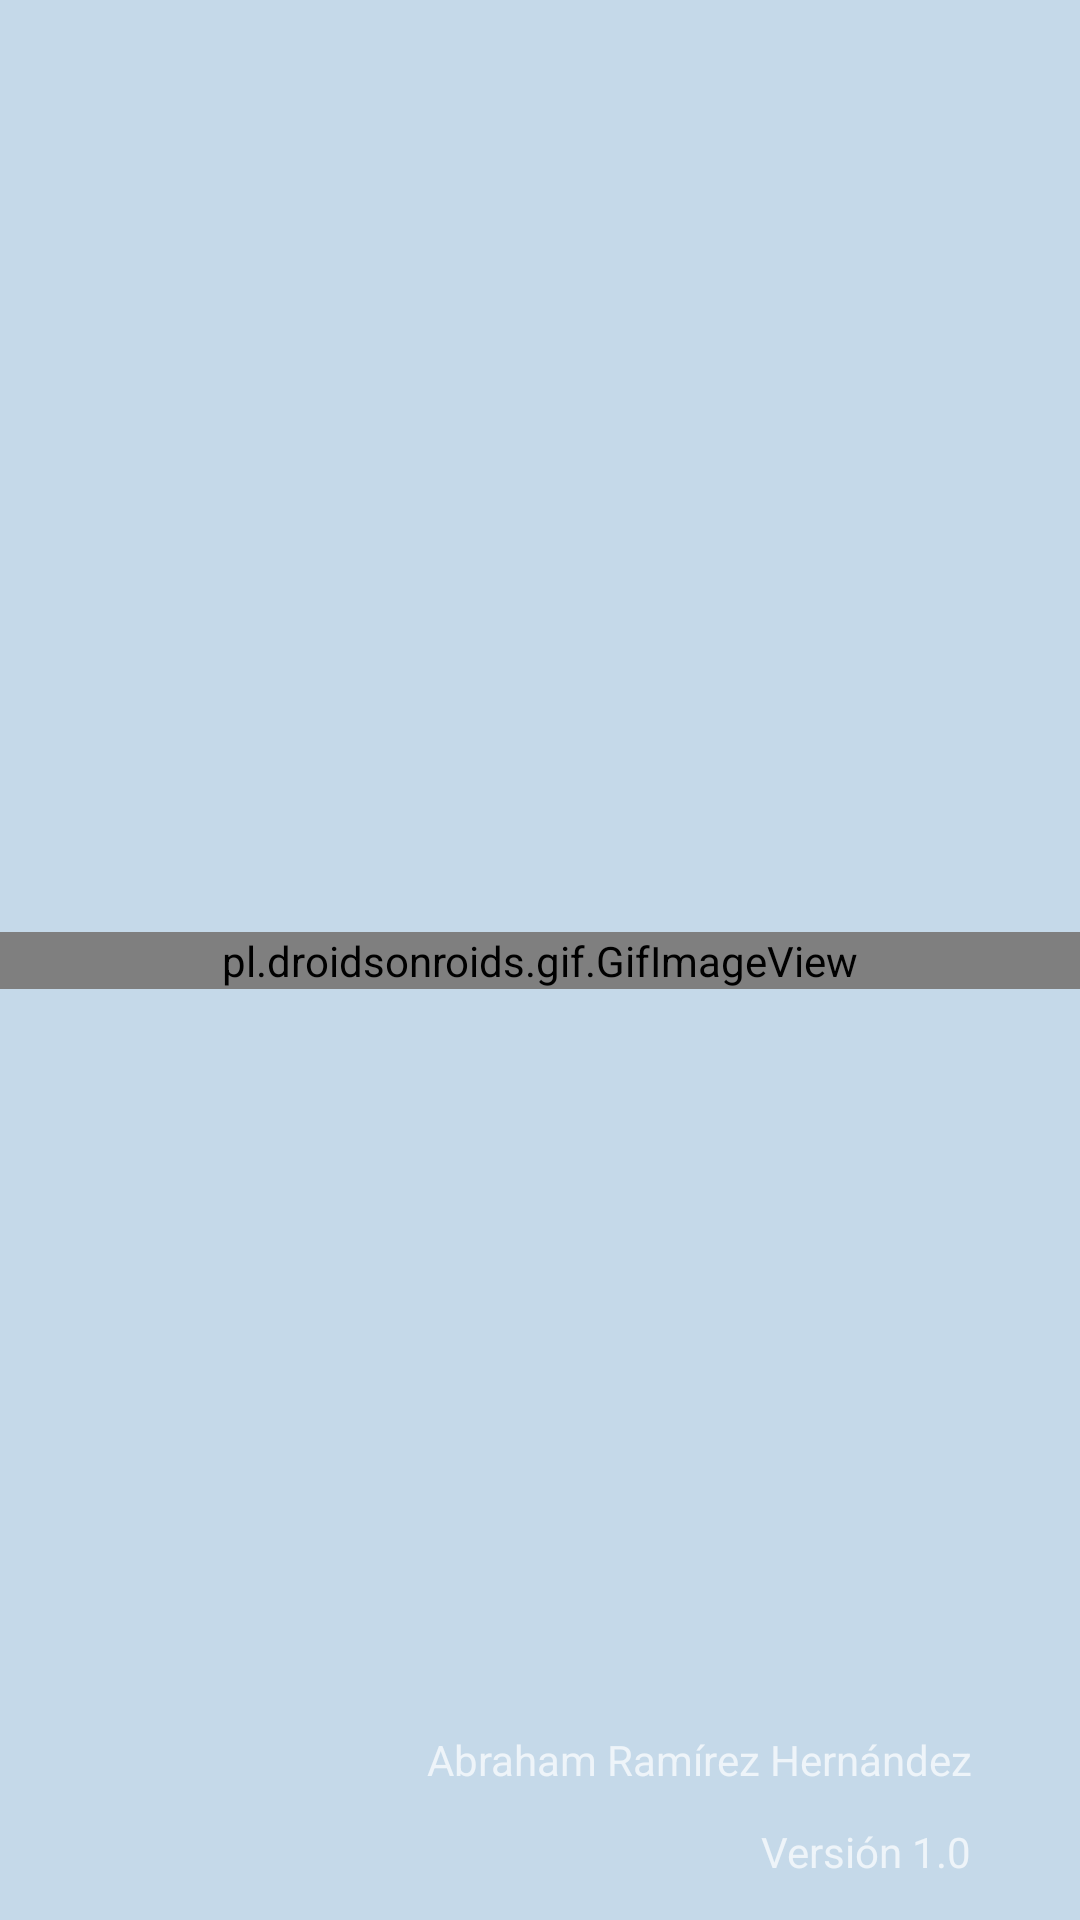

Reconstruct the res/layout file that produces this screen, plus the resources it refers to.
<!-- AndroidManifest.xml: application theme Theme.AppCompat.NoActionBar -->
<!-- res/layout/activity_splash.xml -->
<?xml version="1.0" encoding="utf-8"?>
<androidx.constraintlayout.widget.ConstraintLayout xmlns:android="http://schemas.android.com/apk/res/android"
    xmlns:app="http://schemas.android.com/apk/res-auto"
    xmlns:tools="http://schemas.android.com/tools"
    android:layout_width="match_parent"
    android:layout_height="match_parent"
    android:background="@color/splash_blue"
    tools:context=".splash">

    <pl.droidsonroids.gif.GifImageView
        android:layout_width="match_parent"
        android:layout_height="wrap_content"
        android:src="@drawable/formgif"
        app:layout_constraintBottom_toBottomOf="parent"
        app:layout_constraintEnd_toEndOf="parent"
        app:layout_constraintStart_toStartOf="parent"
        app:layout_constraintTop_toTopOf="parent" />

    <TextView
        android:id="@+id/tvAutor"
        android:layout_width="wrap_content"
        android:layout_height="wrap_content"
        android:layout_marginEnd="36dp"
        android:layout_marginBottom="44dp"
        android:text="@string/abraham_ram_rez_hern_ndez"
        app:layout_constraintBottom_toBottomOf="parent"
        app:layout_constraintEnd_toEndOf="parent" />

    <TextView
        android:id="@+id/tvVersion"
        android:layout_width="wrap_content"
        android:layout_height="wrap_content"
        android:layout_marginTop="9dp"
        android:layout_marginEnd="36dp"
        android:text="@string/version_1"
        app:layout_constraintBottom_toBottomOf="parent"
        app:layout_constraintEnd_toEndOf="parent"
        app:layout_constraintTop_toBottomOf="@+id/tvAutor"
        app:layout_constraintVertical_bias="0.176" />

</androidx.constraintlayout.widget.ConstraintLayout>
<!-- resources referenced by this layout -->
<resources>
  <color name="splash_blue">#C5D9E9</color>
  <!-- drawable formgif: gif bitmap (drawable, 454272 bytes) -->
  <string name="abraham_ram_rez_hern_ndez" translatable="false">Abraham Ramírez Hernández</string>
  <string name="version_1">Versión 1.0</string>
</resources>
